Labelled photos from "public_dataset", an image-classification folder in Teaun9/Computer-Vision. The possible labels are: crazing, inclusion, pitted surface, rolled-in scale, scratches.

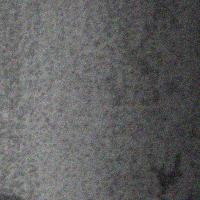
Label: pitted surface

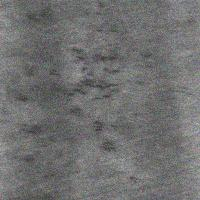
Label: rolled-in scale

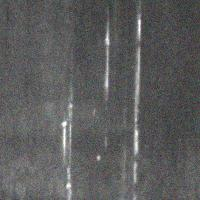
Label: scratches

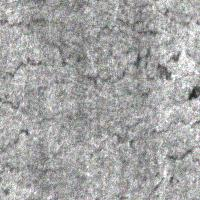
Label: crazing

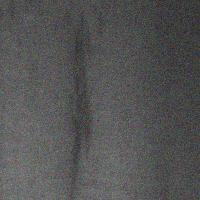
Label: inclusion

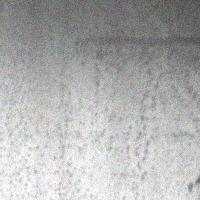
Label: pitted surface
